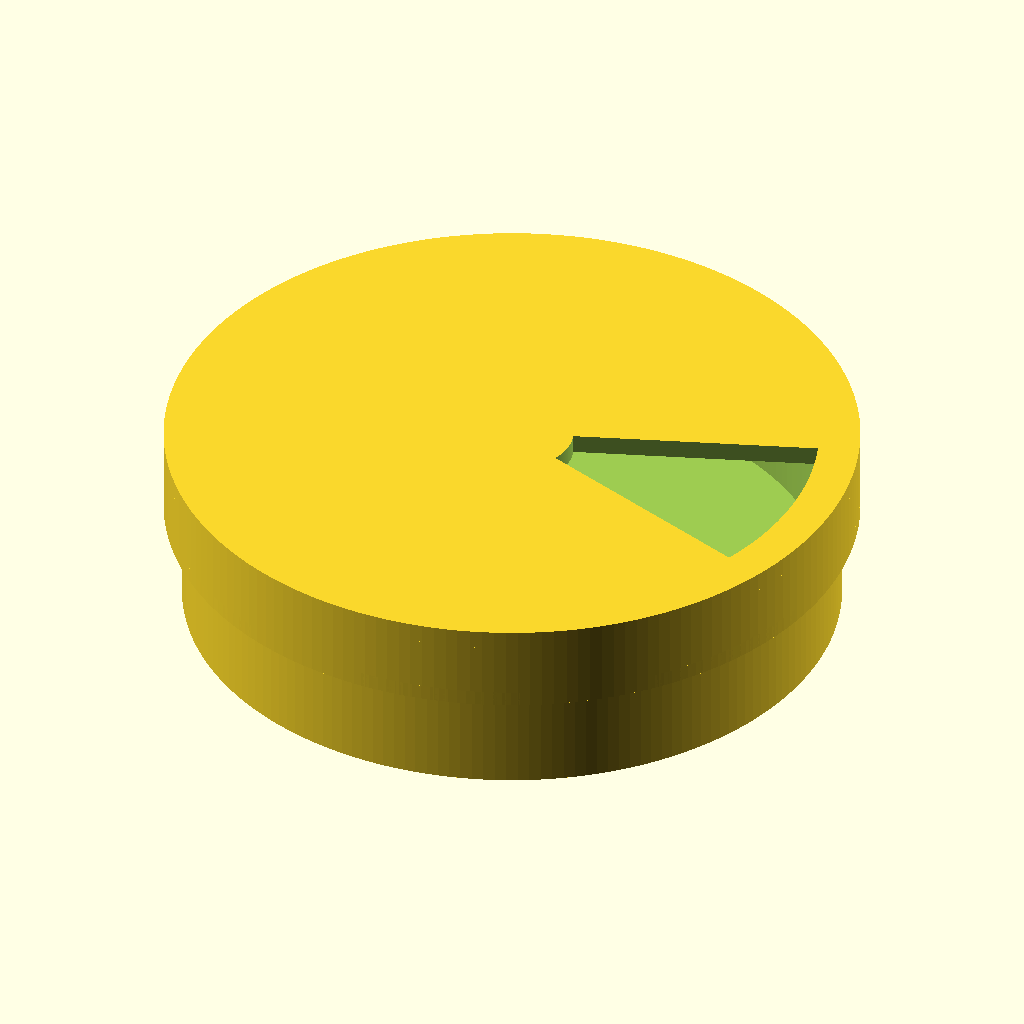
Cell 1 — every parameter at its default value.
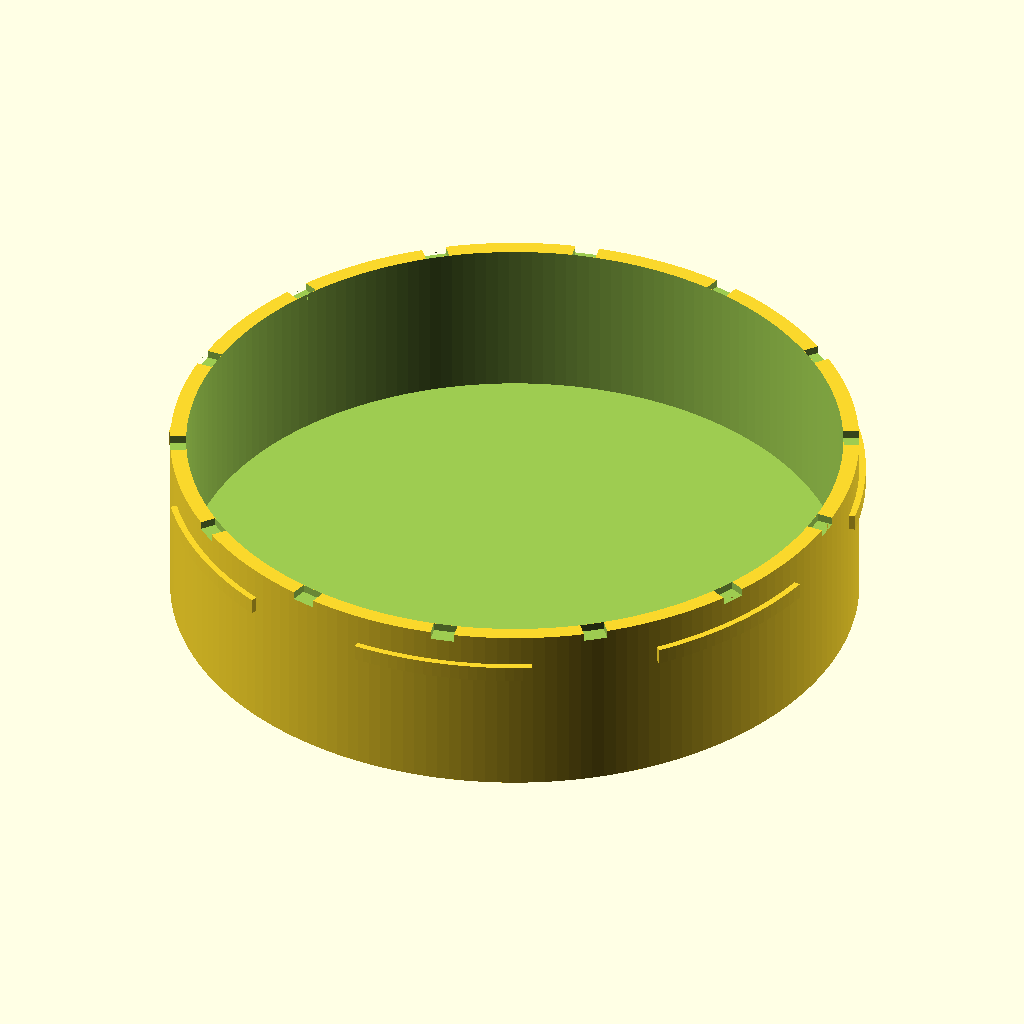
Cell 2: part = "base" (everything else at default).
All cells are drawn from the same view direction (rotation 55°, 0°, 25°, orthographic, colour scheme Cornfield), but the view is re-fitted for each cell, so position and scale can differ between cells as well as the parameter.
The OpenSCAD source (results/stress/pill_box/20261102T193447Z/verify/724e5a0bfedfc36f/src/model.scad):
/* Weekly pill box with turning lid.
   About 90 mm across, 25 mm tall. 7 compartments, lid with one opening.
   Base + lid. Print: PLA, 0.4 nozzle, no supports, walls >=1.2mm.
   Lid prints upside down (outer face on bed), base prints upright.
*/

part = "assembly"; // [base, lid, assembly]

cadverify_only = "";
module instance(name, part, unit = 1) {
    echo(cadverify_instance = [name, part, unit]);
    if (cadverify_only == "" || cadverify_only == name) children();
}

// ---------- parameters ----------
Rb_out = 43;
Rb_in = 41;
Hb = 22;
floor_t = 2;
divider_t = 1.6;
divider_top = 21.8;
post_r = 5;
post_top = 21.8;
base_tab_out = 43.8;
base_tab_z0 = 16;
base_tab_z1 = 18;
base_tab_ang = 30;
n_tabs = 7;
n_notches = 14;
notch_w = 3;
notch_d = 1.0;
Rl_out = 45.4;
Rl_in = 44.2;
lid_plate_t = 2.5;
lid_plate_bot = 22.6;
lid_plate_top = 25.1;
lid_skirt_bot = 13.6;
lid_tab_in = 43.4;
lid_tab_z0 = 13.6;
lid_tab_z1 = 15.6;
lid_tab_ang = 30;
opening_ang = 40;
opening_r0 = 8;
opening_r1 = 40;
bump_r = 1.0;
bump_rad = 42;
bump_ang = 25.7142857;
recess_r = 5.4;
recess_d = 1.0;
pitch = 360/7;            // 51.428571
half_pitch = 180/7;       // 25.7142857

lid_print_h = lid_plate_top - lid_skirt_bot; // 11.5

$fn = 180;

function arc_pts(r, a0, a1, n) = [for (i=[0:n]) [r*cos(a0+(a1-a0)*i/n), r*sin(a0+(a1-a0)*i/n)]];

module annular_sector(r0, r1, a0, a1, z0, z1, n=16) {
    outer = arc_pts(r1, a0, a1, n);
    inner = arc_pts(r0, a1, a0, n);
    pts = concat(outer, inner);
    linear_extrude(height = z1 - z0, convexity = 4)
        translate([0,0,z0])
            translate([0,0,-z0])
                polygon(pts);
    // NOTE: linear_extrude starts at 0; shift up:
    // rebuild correctly:
}

// fix annular_sector: build at 0 then translate
module annular_sector2(r0, r1, a0, a1, z0, z1, n=16) {
    outer = arc_pts(r1, a0, a1, n);
    inner = arc_pts(r0, a1, a0, n);
    pts = concat(outer, inner);
    translate([0,0,z0])
        linear_extrude(height = z1 - z0, convexity = 4)
            polygon(pts);
}

module base_geom() {
    difference() {
        union() {
            // floor + outer wall
            cylinder(r = Rb_out, h = Hb);
            // center post (overlaps floor)
            cylinder(r = post_r, h = post_top);
            // dividers (7), at half-pitch offset: 25.714 + k*51.428
            for (k=[0:6]) {
                rotate([0,0,half_pitch + k*pitch])
                    translate([4, -divider_t/2, 1.9])
                        cube([38, divider_t, divider_top-1.9]);
            }
            // snap tabs (7) at divider angles
            for (k=[0:6]) {
                a = half_pitch + k*pitch;
                annular_sector2(41, base_tab_out, a-base_tab_ang/2, a+base_tab_ang/2, base_tab_z0, base_tab_z1, 20);
            }
        }
        // inner cavity
        translate([0,0,floor_t])
            cylinder(r = Rb_in, h = Hb - floor_t + 0.1);
        // inner cavity must not remove post/dividers? post and dividers overlap cavity:
        // (they were unioned, then cavity subtracts around them -> they remain as islands)
        // notches (14) in top of outer wall
        for (k=[0:13]) {
            a = k*360/14;
            rotate([0,0,a])
                translate([41, -notch_w/2, Hb-notch_d])
                    cube([2, notch_w, notch_d+0.2]);
        }
    }
}

module lid_use_geom() {
    difference() {
        union() {
            // top plate
            cylinder(r = Rl_out, h = lid_plate_t);
            // skirt (tube) below plate: plate occupies 0..2.5 in local coords
            // local coords: plate 0..2.5, skirt -9..0 (will be positioned later)
            // Build skirt as tube from -9 to 0:
            translate([0,0,-9])
                difference() {
                    cylinder(r = Rl_out, h = 9);
                    translate([0,0,-0.1])
                        cylinder(r = Rl_in, h = 9.2);
                }
            // retention tabs (7) at divider angles, below skirt bottom region
            for (k=[0:6]) {
                a = half_pitch + k*pitch;
                annular_sector2(lid_tab_in, Rl_out, a-lid_tab_ang/2, a+lid_tab_ang/2, -9, -7, 20);
            }
            // detent bump: sphere centered at plate underside
            // plate underside is z=0 in local? plate 0..2.5, underside z=0.
            // bump below underside:
            translate([bump_rad*cos(bump_ang), bump_rad*sin(bump_ang), 0])
                sphere(r = bump_r);
        }
        // opening wedge through plate
        annular_sector2(opening_r0, opening_r1, -opening_ang/2, opening_ang/2, -0.1, lid_plate_t+0.1, 24);
        // center recess (blind) from underside up into plate
        translate([0,0,0.0])
            cylinder(r = recess_r, h = recess_d);
        // NOTE: recess cylinder from z=0..1.0 removes pit from underside? underside at 0,
        // plate 0..2.5, pit 0..1.0 open at underside. Good.
    }
}

// lid_use_geom is built in LOCAL coords: plate 0..2.5, skirt -9..0.
// Map to assembly coords: plate underside (z=0 local) -> lid_plate_bot (22.6).
module lid_use() {
    translate([0,0,lid_plate_bot])
        lid_use_geom();
}

// lid print: flip use 180deg about X and rest on bed.
// use z 13.6..25.1 -> print 0..11.5
module lid_print() {
    translate([0,0,lid_plate_top])
        rotate([180,0,0])
            lid_use();
}

// ---------- specs ----------
// base bounds (print = assembly for base)
base_xmin = -43.8; base_xmax = 43.8;
base_ymin = -43.8; base_ymax = 43.8;
base_zmin = 0; base_zmax = 22;

// lid print bounds
lid_xmin = -45.4; lid_xmax = 45.4;
lid_ymin = -45.4; lid_ymax = 45.4;
lid_zmin = 0; lid_zmax = 11.5;

// assembly bounds
asm_xmin = -45.4; asm_xmax = 45.4;
asm_ymin = -45.4; asm_ymax = 45.4;
asm_zmin = 0; asm_zmax = 25.1;

if (part == "base") {
    echo(cadverify_spec = [
        ["bounds", [[base_xmin, base_ymin, base_zmin], [base_xmax, base_ymax, base_zmax]]],
        ["bodies", 1],
        ["through_holes", 0],
        ["support_faces", [["base bottom", "-z", 5000]]],
        ["overhangs_allowed", [["snap tabs underside", [[-44.3, -44.3, 15.5], [44.3, 44.3, 16.5]]]]],
        ["copies", 1],
        ["details", [
            ["floor", "thickness", [25, 0, -1], [0, 0, 1], 2],
            ["outer wall", "thickness", [50, 0, 10], [-1, 0, 0], 2],
            ["divider", "material", [[22.0, 10.3, 10], [23.0, 11.3, 14]], 0.8],
            ["compartment", "void", [[22, -4, 5], [28, 4, 15]], 0.9],
            ["snap lug", "material", [[38.8, 18.2, 16.5], [39.4, 19.0, 17.5]], 0.8],
            ["detent notch", "void", [[41.2, -1, 21.2], [42.8, 1, 21.9]], 0.9]
        ]]
    ]);
    base_geom();
} else if (part == "lid") {
    echo(cadverify_spec = [
        ["bounds", [[lid_xmin, lid_ymin, lid_zmin], [lid_xmax, lid_ymax, lid_zmax]]],
        ["bodies", 1],
        ["through_holes", 1],
        ["support_faces", [["lid top", "-z", 5000]]],
        ["overhangs_allowed", [["retention lugs underside", [[-46, -46, 9], [46, 46, 10]]]]],
        ["copies", 1],
        ["details", [
            ["top plate", "thickness", [-20, 0, -1], [0, 0, 1], 2.5],
            ["skirt wall", "thickness", [-50, 0, 6], [1, 0, 0], 1.2],
            ["window", "void", [[15, -4, 0], [35, 4, 2.5]], 0.9],
            ["retention lug", "material", [[39.3, -19.5, 10], [39.9, -18.6, 11]], 0.8],
            ["recess", "void", [[-3, -3, 1.6], [3, 3, 2.4]], 0.9],
            ["bump view", "view", [[36, -20, 2.5], [40, -16.5, 4.2]]]
        ]]
    ]);
    lid_print();
} else if (part == "assembly") {
    echo(cadverify_spec = [
        ["bounds", [[asm_xmin, asm_ymin, asm_zmin], [asm_xmax, asm_ymax, asm_zmax]]],
        ["support_faces", [["bottom", "-z", 5000]]],
        ["motions", [["turn", ["lid"], "rotate", [0, 0, 0], [0, 0, 1], [0, 360], ["flex", [["lid", "base", 0.5, "detent bump rides over wall top between notches"]]]]]],
        ["assembly_order", [
            [["base"], [0, 0, 0]],
            [["lid"], [0, 0, -1], ["rotate", [0, 0, 0], [0, 0, 1], 25.7142857]]
        ]]
    ]);
    instance("base", "base") base_geom();
    instance("lid", "lid") lid_use();
}
Parameter table extracted from the source (name, type, default, range or options):
part: string, default "assembly", options "base", "lid", "assembly"
cadverify_only: string, default ""
